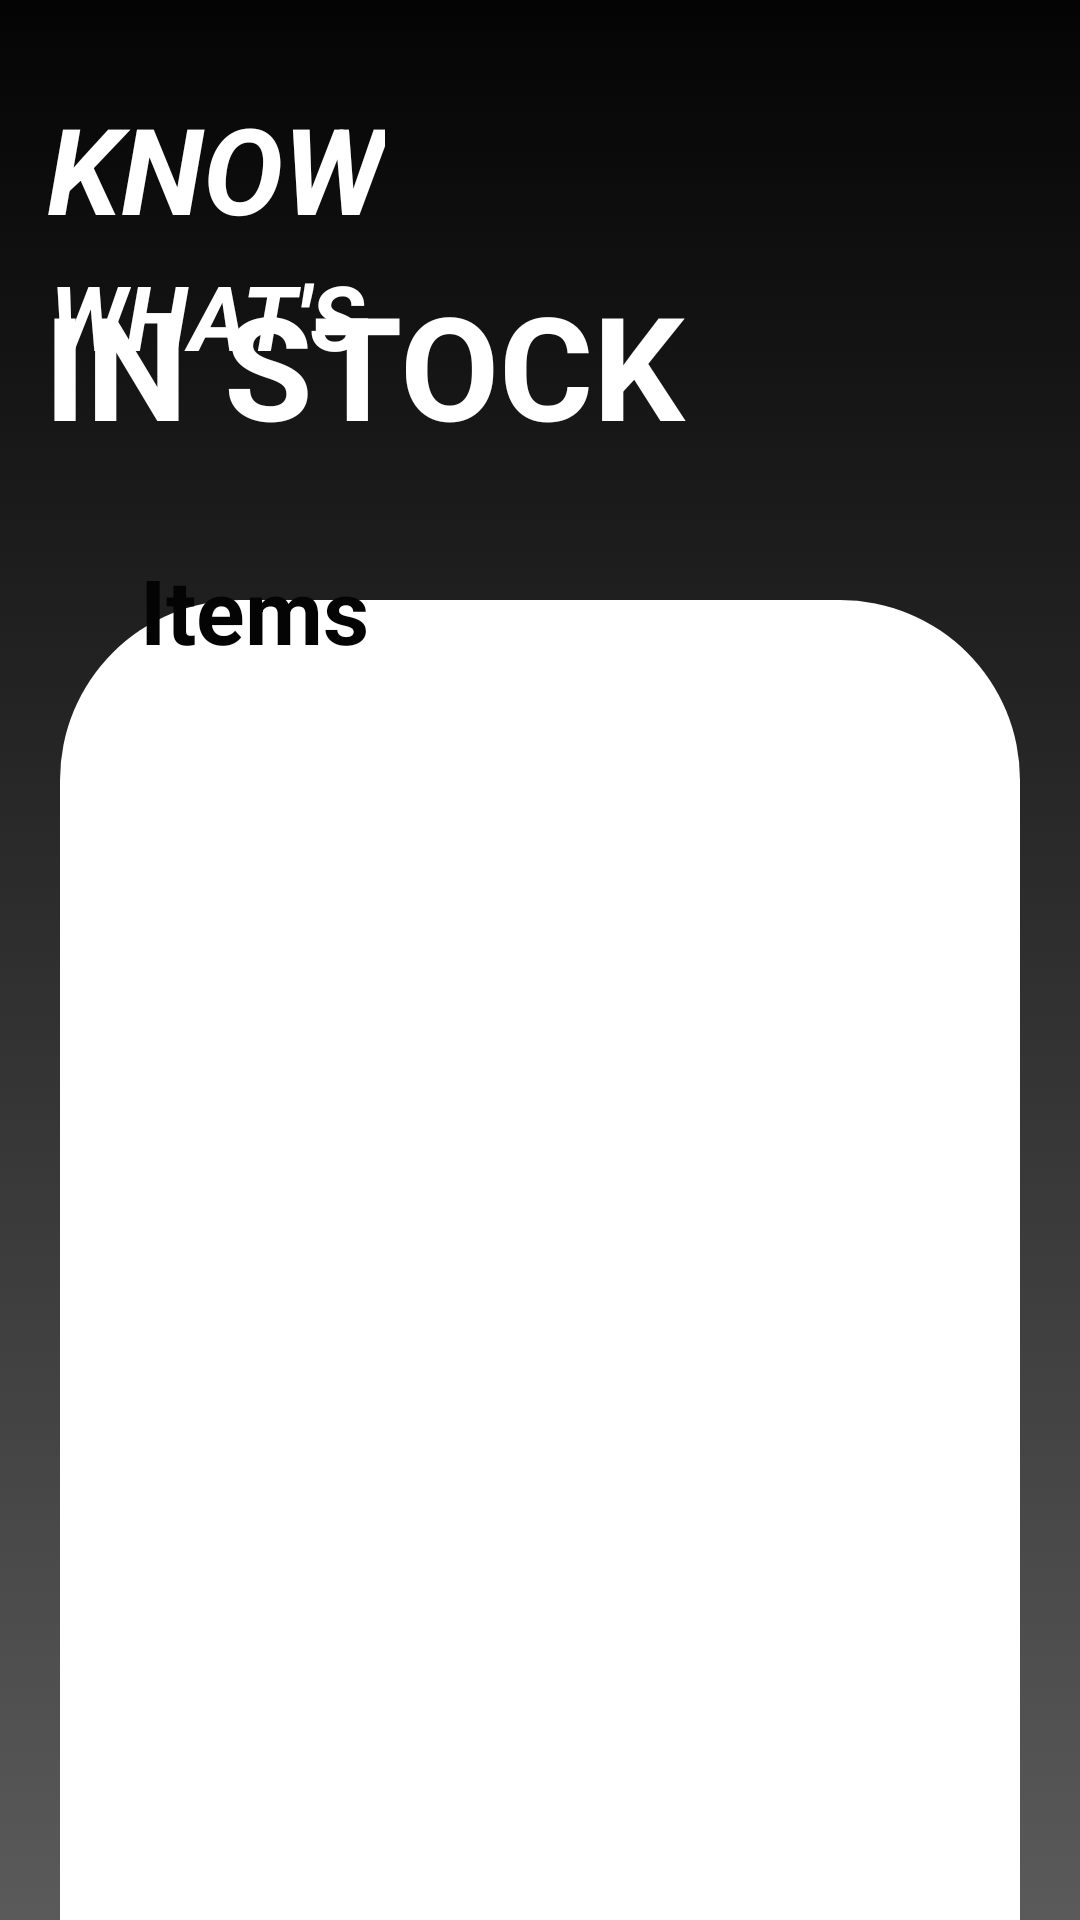

This screen was rendered from an Android layout file. Write that file and the resources it references.
<!-- AndroidManifest.xml: application theme Theme.BISU_InventoryQRcode -->
<!-- res/layout/activity_view_inventory.xml -->
<?xml version="1.0" encoding="utf-8"?>
<androidx.constraintlayout.widget.ConstraintLayout xmlns:android="http://schemas.android.com/apk/res/android"
    xmlns:app="http://schemas.android.com/apk/res-auto"
    xmlns:tools="http://schemas.android.com/tools"
    android:layout_width="match_parent"
    android:layout_height="match_parent"
    android:background="@drawable/background_inventory"
    tools:context=".ViewInventory">

    <ProgressBar
        android:id="@+id/progressbar"
        android:layout_width="wrap_content"
        android:layout_height="wrap_content"
        android:layout_gravity="center"
        android:visibility="gone"
        app:layout_constraintBottom_toBottomOf="parent"
        app:layout_constraintEnd_toEndOf="parent"
        app:layout_constraintStart_toStartOf="parent"
        app:layout_constraintTop_toTopOf="parent" />



    <ImageView
        android:id="@+id/imageView3"
        android:layout_width="0dp"
        android:layout_height="0dp"
        android:layout_marginStart="20dp"
        android:layout_marginTop="200dp"
        android:layout_marginEnd="20dp"
        app:layout_constraintBottom_toBottomOf="parent"
        app:layout_constraintEnd_toEndOf="parent"
        app:layout_constraintStart_toStartOf="parent"
        app:layout_constraintTop_toTopOf="parent"
        app:srcCompat="@drawable/white" />

    <androidx.recyclerview.widget.RecyclerView
        android:id="@+id/recyclerView"
        android:layout_width="0dp"
        android:layout_height="0dp"
        android:layout_marginStart="20dp"
        android:layout_marginTop="200dp"
        android:layout_marginEnd="20dp"
        app:layout_constraintBottom_toBottomOf="@+id/imageView3"
        app:layout_constraintEnd_toEndOf="@+id/imageView3"
        app:layout_constraintHorizontal_bias="0.0"
        app:layout_constraintStart_toStartOf="@+id/imageView3"
        app:layout_constraintTop_toTopOf="@+id/imageView3"
        app:layout_constraintVertical_bias="0.0" />

    <TextView
        android:id="@+id/k"
        android:layout_width="wrap_content"
        android:layout_height="wrap_content"
        android:text="KNOW"
        android:textColor="#FFFFFF"
        android:textSize="40sp"
        android:textStyle="bold|italic"
        app:layout_constraintBottom_toTopOf="@+id/imageView3"
        app:layout_constraintEnd_toEndOf="parent"
        app:layout_constraintHorizontal_bias="0.064"
        app:layout_constraintStart_toStartOf="parent"
        app:layout_constraintTop_toTopOf="parent"
        app:layout_constraintVertical_bias="0.2" />

    <TextView
        android:id="@+id/w"
        android:layout_width="wrap_content"
        android:layout_height="wrap_content"
        android:text="WHAT'S"
        android:textColor="#FFFFFF"
        android:textSize="30sp"
        android:textStyle="bold|italic"
        app:layout_constraintBottom_toTopOf="@+id/imageView3"
        app:layout_constraintEnd_toEndOf="parent"
        app:layout_constraintHorizontal_bias="0.065"
        app:layout_constraintStart_toStartOf="parent"
        app:layout_constraintTop_toTopOf="parent"
        app:layout_constraintVertical_bias="0.533" />

    <TextView
        android:id="@+id/textViewi10"
        android:layout_width="wrap_content"
        android:layout_height="wrap_content"
        android:text="Items"
        android:textColor="#040404"
        android:textSize="30sp"
        android:textStyle="normal|bold"
        app:layout_constraintBottom_toBottomOf="parent"
        app:layout_constraintEnd_toEndOf="parent"
        app:layout_constraintHorizontal_bias="0.164"
        app:layout_constraintStart_toStartOf="parent"
        app:layout_constraintTop_toTopOf="parent"
        app:layout_constraintVertical_bias="0.305" />

    <TextView
        android:id="@+id/textView10"
        android:layout_width="wrap_content"
        android:layout_height="wrap_content"
        android:text="IN STOCK"
        android:textColor="#FFFFFF"
        android:textSize="48sp"
        android:textStyle="normal|bold"
        app:layout_constraintBottom_toBottomOf="parent"
        app:layout_constraintEnd_toEndOf="parent"
        app:layout_constraintHorizontal_bias="0.101"
        app:layout_constraintStart_toStartOf="parent"
        app:layout_constraintTop_toTopOf="parent"
        app:layout_constraintVertical_bias="0.155" />

</androidx.constraintlayout.widget.ConstraintLayout>
<!-- resources referenced by this layout -->
<resources>
  <!-- drawable background_inventory (drawable) -->
  <?xml version="1.0" encoding="utf-8"?>
  <selector xmlns:android="http://schemas.android.com/apk/res/android">
      <item>
          <shape android:shape="rectangle">
              <gradient android:startColor="#040404" android:endColor="#5A5A5A" android:angle="270"/>
          </shape>
      </item>
  </selector>
  <!-- drawable white (drawable) -->
  <?xml version="1.0" encoding="utf-8"?>
  <selector xmlns:android="http://schemas.android.com/apk/res/android">
      <item>
          <shape android:shape="rectangle">
              <solid android:color="#FFFFFF"/>
              <corners android:topLeftRadius="60dp" android:topRightRadius="60dp"/>
  
          </shape>
      </item>
  </selector>
  <style name="Theme.BISU_InventoryQRcode" parent="Theme.MaterialComponents.DayNight.NoActionBar">
          
          <item name="colorPrimary">@color/black</item>
          <item name="colorPrimaryVariant">@color/black_800</item>
          <item name="colorOnPrimary">@color/white</item>
          
          <item name="colorSecondary">@color/Primary</item>
          <item name="colorSecondaryVariant">@color/purple_700</item>
          <item name="colorOnSecondary">@color/black_200</item>
          
          <item name="windowActionBarOverlay">true</item>
          
      </style>
  <color name="black">#FF000000</color>
  <color name="black_800">#363739</color>
  <color name="white">#FFFFFFFF</color>
  <color name="Primary">#130041</color>
  <color name="purple_700">#FF3700B3</color>
  <color name="black_200">#e5e6e9</color>
</resources>
